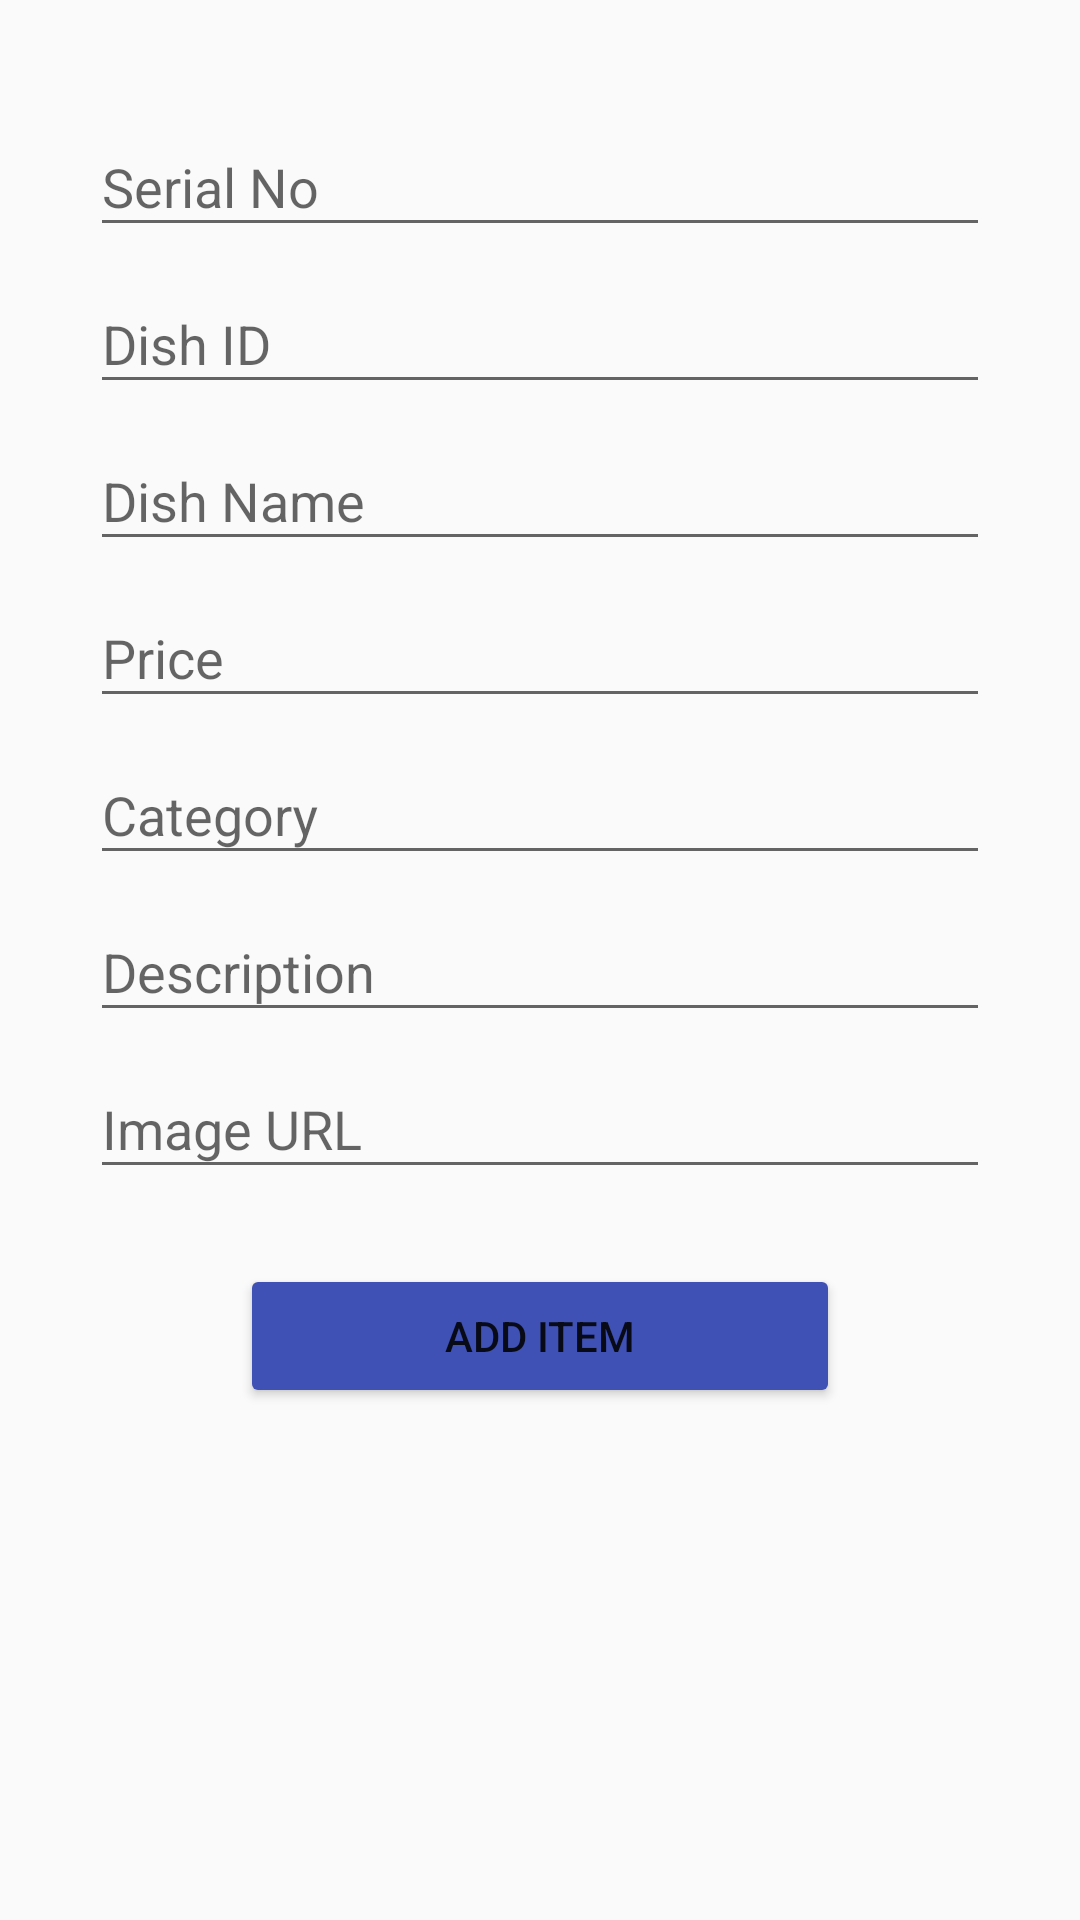

The Android layout XML behind this screen, and the referenced resources:
<!-- AndroidManifest.xml: application theme AppTheme -->
<!-- res/layout/content_add_item.xml -->
<?xml version="1.0" encoding="utf-8"?>
<ScrollView xmlns:android="http://schemas.android.com/apk/res/android"
    xmlns:app="http://schemas.android.com/apk/res-auto"
    xmlns:tools="http://schemas.android.com/tools"
    android:id="@+id/scrollView"
    android:layout_width="match_parent"
    android:layout_height="match_parent"
    app:layout_behavior="@string/appbar_scrolling_view_behavior"
    tools:context=".AddItemHome"
    tools:showIn="@layout/activity_add_item">

    <LinearLayout
        android:layout_width="match_parent"
        android:layout_height="match_parent"
        android:orientation="vertical"
        android:padding="30dp">

        <android.support.design.widget.TextInputLayout
            android:layout_width="match_parent"
            android:layout_height="wrap_content">

            <EditText
                android:id="@+id/editSNo"
                android:layout_width="match_parent"
                android:layout_height="wrap_content"
                android:hint="Serial No" />

        </android.support.design.widget.TextInputLayout>

        <android.support.design.widget.TextInputLayout
            android:layout_width="match_parent"
            android:layout_height="wrap_content">

            <EditText
                android:id="@+id/editDishId"
                android:layout_width="match_parent"
                android:layout_height="wrap_content"
                android:hint="Dish ID"
                android:inputType="textCapSentences" />

        </android.support.design.widget.TextInputLayout>

        <android.support.design.widget.TextInputLayout
            android:layout_width="match_parent"
            android:layout_height="wrap_content">

            <EditText
                android:id="@+id/editDishName"
                android:layout_width="match_parent"
                android:layout_height="wrap_content"
                android:hint="Dish Name"
                android:inputType="textCapSentences" />

        </android.support.design.widget.TextInputLayout>

        <android.support.design.widget.TextInputLayout
            android:layout_width="match_parent"
            android:layout_height="wrap_content">

            <EditText
                android:id="@+id/editPrice"
                android:layout_width="match_parent"
                android:layout_height="wrap_content"
                android:hint="Price" />

        </android.support.design.widget.TextInputLayout>

        <android.support.design.widget.TextInputLayout
            android:layout_width="match_parent"
            android:layout_height="wrap_content">

            <AutoCompleteTextView
                android:id="@+id/autocompletetextCategory"
                android:layout_width="match_parent"
                android:layout_height="wrap_content"
                android:hint="Category"
                android:inputType="textCapSentences" />

        </android.support.design.widget.TextInputLayout>

        <android.support.design.widget.TextInputLayout
            android:layout_width="match_parent"
            android:layout_height="wrap_content">

            <EditText
                android:id="@+id/editDescription"
                android:maxEms="15"
                android:layout_width="match_parent"
                android:layout_height="wrap_content"
                android:hint="Description"
                android:inputType="textCapSentences|textMultiLine" />

        </android.support.design.widget.TextInputLayout>

        <android.support.design.widget.TextInputLayout
            android:layout_width="match_parent"
            android:layout_height="wrap_content">

            <EditText
                android:id="@+id/editImageUrl"
                android:layout_width="match_parent"
                android:layout_height="wrap_content"
                android:hint="Image URL" />

        </android.support.design.widget.TextInputLayout>


        <Button
            android:layout_width="match_parent"
            android:layout_height="wrap_content"
            android:layout_marginLeft="50dp"
            android:layout_marginRight="50dp"
            android:layout_marginTop="25dp"
            android:backgroundTint="?attr/colorPrimary"
            android:onClick="Additem"
            android:text="Add ITEM" />

    </LinearLayout>

</ScrollView>
<!-- res/layout/activity_add_item.xml (included above) -->
<?xml version="1.0" encoding="utf-8"?>
<android.support.design.widget.CoordinatorLayout xmlns:android="http://schemas.android.com/apk/res/android"
    xmlns:app="http://schemas.android.com/apk/res-auto"
    xmlns:tools="http://schemas.android.com/tools"
    android:layout_width="match_parent"
    android:layout_height="match_parent"
    android:fitsSystemWindows="true"
    tools:context="com.seindev.sehalsein.restaurantmanagement.Main2Activity">

    <android.support.design.widget.AppBarLayout
        android:layout_width="match_parent"
        android:layout_height="wrap_content"
        android:theme="@style/AppTheme.AppBarOverlay">

        <android.support.v7.widget.Toolbar
            android:id="@+id/toolbar"
            android:layout_width="match_parent"
            android:layout_height="?attr/actionBarSize"
            android:background="?attr/colorPrimary"
            app:popupTheme="@style/AppTheme.PopupOverlay" />

    </android.support.design.widget.AppBarLayout>

    <include layout="@layout/content_add_item" />

</android.support.design.widget.CoordinatorLayout>
<!-- resources referenced by this layout -->
<resources>
  <style name="AppTheme.AppBarOverlay" parent="ThemeOverlay.AppCompat.Dark.ActionBar" />
  <style name="AppTheme.PopupOverlay" parent="ThemeOverlay.AppCompat.Light" />
  <style name="AppTheme" parent="Theme.AppCompat.Light.NoActionBar">
          
          <item name="colorPrimary">@color/colorPrimary</item>
          <item name="colorPrimaryDark">@color/colorPrimaryDark</item>
          <item name="colorAccent">@color/colorAccent</item>
  
      </style>
  <color name="colorPrimary">#3F51B5</color>
  <color name="colorPrimaryDark">#303F9F</color>
  <color name="colorAccent">#FF4081</color>
</resources>
